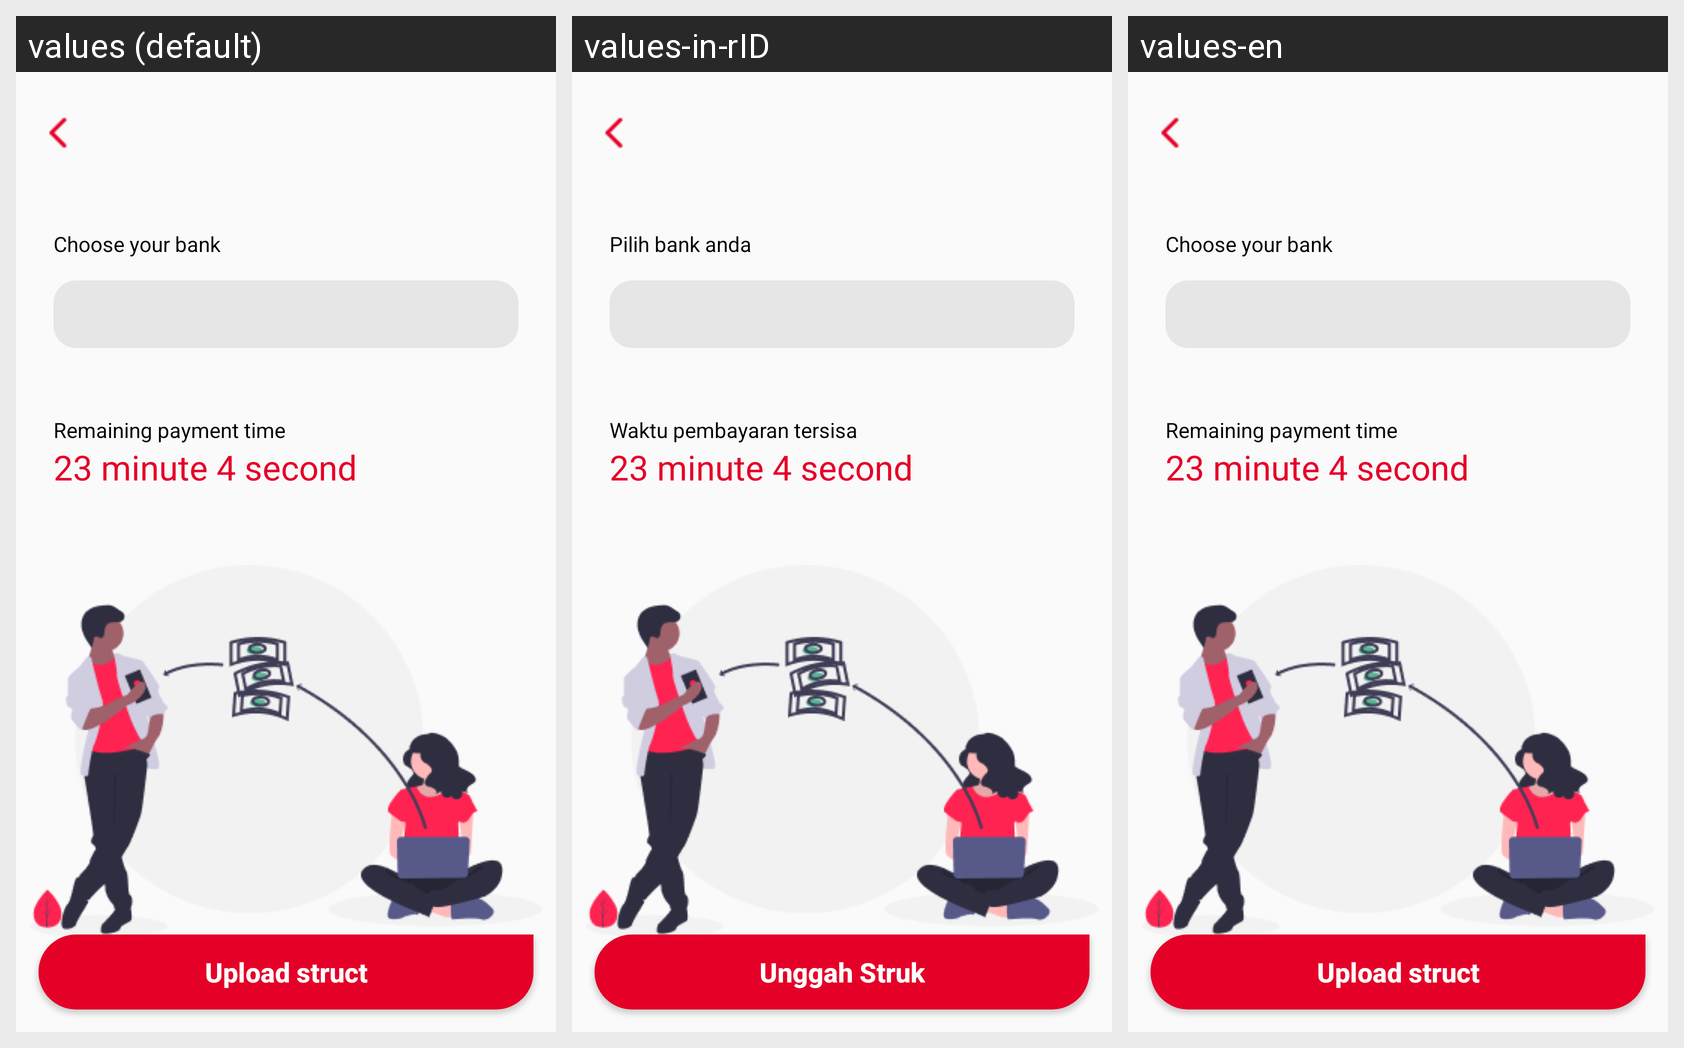

Translations of the strings shown on this Android screen, per locale in the grid:
Android screen res/layout/activity_transaction.xml rendered under 3 locales, left to right: values (default), values-in-rID, values-en. Device: Nexus 5 (rendered at 1080×1920; each locale shown at half size, 540×960, under a caption strip naming it); theme AppTheme.
Strings drawn on this screen, with the default value and each locale's value (text and hints the layout hard-codes, and strings that could not be matched under every locale, appear in the picture but are not listed):

choose_payment
  values: Choose your bank
  values-in-rID: Pilih bank anda
  values-en: Choose your bank

remaining_payment_time
  values: Remaining payment time
  values-in-rID: Waktu pembayaran tersisa
  values-en: Remaining payment time

upload_struct
  values: Upload struct
  values-in-rID: Unggah Struk
  values-en: Upload struct
